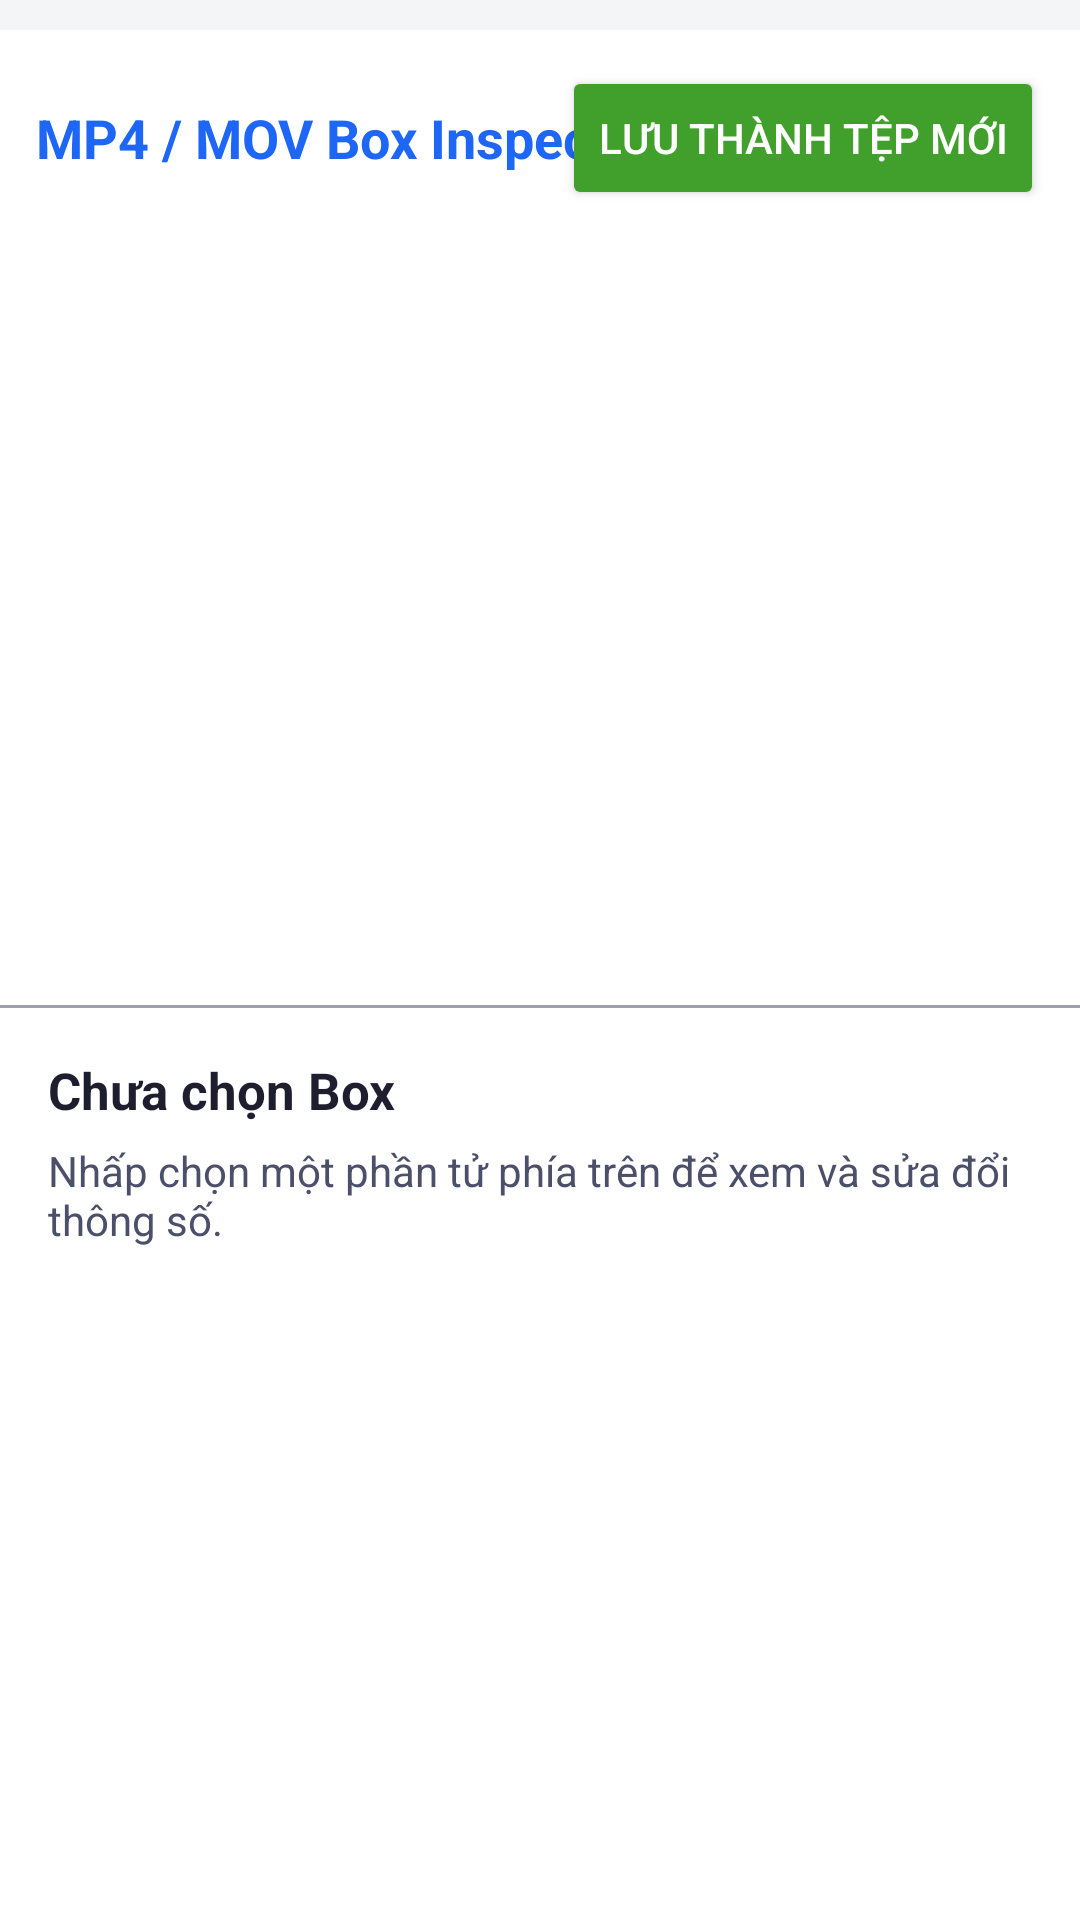

Layout XML and referenced resources for this Android screen:
<!-- AndroidManifest.xml: application theme Theme.VideoAnalysis -->
<!-- res/layout/activity_mp4_editor.xml -->
<?xml version="1.0" encoding="utf-8"?>
<LinearLayout xmlns:android="http://schemas.android.com/apk/res/android"
    android:layout_width="match_parent"
    android:layout_height="match_parent"
    android:orientation="vertical"
    android:background="#F4F5F6">

    
    <RelativeLayout
        android:layout_width="match_parent"
        android:layout_height="wrap_content"
        android:background="#FFFFFF"
        android:padding="12dp"
        android:layout_marginTop="10dp">

        <TextView
            android:id="@+id/editor_title"
            android:layout_width="wrap_content"
            android:layout_height="wrap_content"
            android:text="MP4 / MOV Box Inspector"
            android:textColor="#1E66F5"
            android:textSize="18sp"
            android:textStyle="bold"
            android:layout_centerVertical="true" />

        <Button
            android:id="@+id/btn_save_as"
            android:layout_width="wrap_content"
            android:layout_height="wrap_content"
            android:text="Lưu thành tệp mới"
            android:backgroundTint="#40A02B"
            android:textColor="#FFFFFF"
            android:layout_alignParentEnd="true" />
    </RelativeLayout>

    
    <LinearLayout
        android:layout_width="match_parent"
        android:layout_height="0dp"
        android:layout_weight="1"
        android:orientation="vertical">

        <androidx.recyclerview.widget.RecyclerView
            android:id="@+id/rv_box_tree"
            android:layout_width="match_parent"
            android:layout_height="0dp"
            android:layout_weight="1"
            android:background="#FFFFFF"
            android:padding="8dp" />

        <View
            android:layout_width="match_parent"
            android:layout_height="1dp"
            android:background="#9CA0B0" />

        <ScrollView
            android:layout_width="match_parent"
            android:layout_height="0dp"
            android:layout_weight="1.2"
            android:background="#FFFFFF"
            android:padding="16dp">

            <LinearLayout
                android:layout_width="match_parent"
                android:layout_height="wrap_content"
                android:orientation="vertical">

                <TextView
                    android:id="@+id/inspect_box_name"
                    android:layout_width="match_parent"
                    android:layout_height="wrap_content"
                    android:text="Chưa chọn Box"
                    android:textColor="#1E1E2E"
                    android:textSize="17sp"
                    android:textStyle="bold"
                    android:layout_marginBottom="6dp" />

                <TextView
                    android:id="@+id/inspect_box_info"
                    android:layout_width="match_parent"
                    android:layout_height="wrap_content"
                    android:text="Nhấp chọn một phần tử phía trên để xem và sửa đổi thông số."
                    android:textColor="#4C4F69"
                    android:textSize="14sp"
                    android:layout_marginBottom="16dp" />

                <LinearLayout
                    android:id="@+id/fields_container"
                    android:layout_width="match_parent"
                    android:layout_height="wrap_content"
                    android:orientation="vertical" />

                <LinearLayout
                    android:id="@+id/hex_editor_container"
                    android:layout_width="match_parent"
                    android:layout_height="wrap_content"
                    android:orientation="vertical"
                    android:visibility="gone"
                    android:layout_marginTop="10dp">

                    <RelativeLayout
                        android:layout_width="match_parent"
                        android:layout_height="wrap_content"
                        android:layout_marginBottom="8dp">

                        <TextView
                            android:layout_width="wrap_content"
                            android:layout_height="wrap_content"
                            android:text="Dữ liệu nhị phân Hex Payload:"
                            android:textStyle="bold"
                            android:textColor="#1E1E2E"
                            android:layout_centerVertical="true" />

                        <Button
                            android:id="@+id/btn_apply_hex"
                            android:layout_width="wrap_content"
                            android:layout_height="wrap_content"
                            android:text="Áp dụng Hex"
                            android:textSize="12sp"
                            android:backgroundTint="#8839EF"
                            android:textColor="#FFFFFF"
                            android:layout_alignParentEnd="true" />
                    </RelativeLayout>

                    <EditText
                        android:id="@+id/et_hex_payload"
                        android:layout_width="match_parent"
                        android:layout_height="120dp"
                        android:background="#E4E5E6"
                        android:textColor="#1E1E2E"
                        android:gravity="top|start"
                        android:padding="8dp"
                        android:fontFamily="monospace"
                        android:textSize="13sp"
                        android:inputType="textMultiLine"
                        android:scrollbars="vertical" />
                </LinearLayout>

                <Button
                    android:id="@+id/btn_edit_payload_hex"
                    android:layout_width="match_parent"
                    android:layout_height="wrap_content"
                    android:text="✏️ Sửa Hex Payload"
                    android:backgroundTint="#E4E5E6"
                    android:textColor="#1E1E2E"
                    android:layout_marginTop="16dp"
                    android:visibility="gone" />

            </LinearLayout>
        </ScrollView>
    </LinearLayout>

</LinearLayout>
<!-- resources referenced by this layout -->
<resources>
  <style name="Theme.VideoAnalysis" parent="Theme.MaterialComponents.DayNight.NoActionBar">
          
          <item name="colorPrimary">@color/purple_500</item>
          <item name="colorPrimaryVariant">@color/purple_700</item>
          <item name="colorOnPrimary">@color/white</item>
          
          <item name="colorSecondary">@color/teal_200</item>
          <item name="colorSecondaryVariant">@color/teal_700</item>
          <item name="colorOnSecondary">@color/black</item>
          
          <item name="android:statusBarColor">?attr/colorPrimaryVariant</item>
          
      </style>
  <!-- not gathered from this repository: default colours our renderer supplied (Android Studio template values) -->
  <color name="purple_500">#FF6200EE</color>
  <color name="purple_700">#FF3700B3</color>
  <color name="teal_200">#FF03DAC5</color>
  <color name="teal_700">#FF018786</color>
  <color name="black">#FF000000</color>
  <color name="white">#FFFFFFFF</color>
</resources>
